2-way image classification set "images_bsubtilis" from GitHub (ridassaf/OperonHunter); label vocabulary: non-operons, operons.

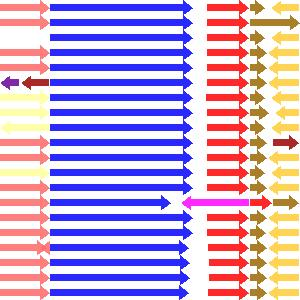
Label: non-operons

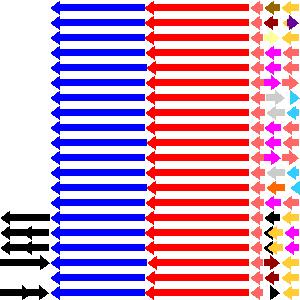
Label: operons

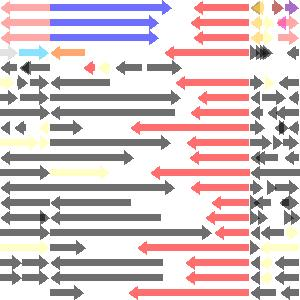
Label: non-operons

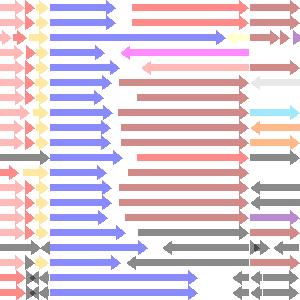
Label: non-operons

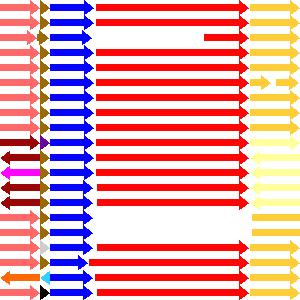
Label: operons

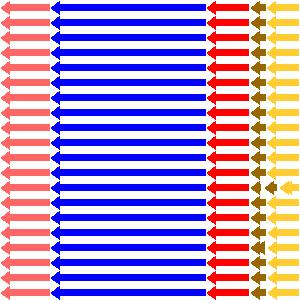
Label: operons
